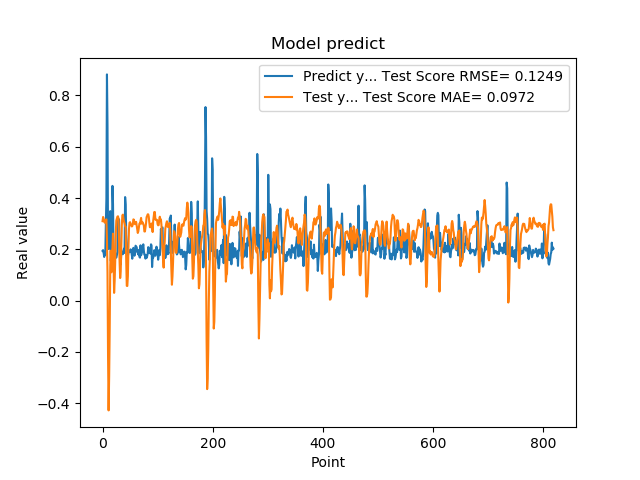

Values plotted in this chart, from the file beside it:
1.941800117492676059e-01, 3.098338893614253076e-01
1.970258951187133512e-01, 3.262694238562878213e-01
1.859861761331558505e-01, 3.183210711808756588e-01
1.705197989940643033e-01, 3.102680131149110343e-01
1.844120919704437256e-01, 3.040162255367514499e-01
1.779371052980423251e-01, 3.089082026020082417e-01
3.004232645034790039e-01, 3.130969554193389626e-01
3.969086110591887873e-01, 3.169117206483035853e-01
8.820003867149353027e-01, 2.379853085155052839e-01
6.841114759445190430e-01, 1.095343323062567820e-01
2.116497457027435580e-01, -2.170313267598661389e-01
2.014262527227401733e-01, -4.276909757005117885e-01
2.061583995819092074e-01, -2.941059777351606175e-01
3.160260915756225586e-01, -1.081670769493045803e-01
3.489396274089813232e-01, 1.367017331847423800e-01
1.544443815946578979e-01, 1.946511507827632104e-01
1.959947794675827026e-01, 1.106325322583935206e-01
1.894801408052444180e-01, 1.683020824375877633e-01
4.474425017833709162e-01, 2.074053374428930507e-01
3.771362304687500555e-01, 2.612833689616609889e-01
1.889318972826004028e-01, 1.396944659948217982e-01
1.752775162458419522e-01, 3.039170978524795633e-02
1.822472065687180121e-01, 7.701673328903690940e-02
1.866402029991149902e-01, 1.529955282462205080e-01
1.715678423643112183e-01, 2.598034967253262106e-01
1.676391065120696744e-01, 3.120060776558265525e-01
1.773854047060013095e-01, 3.202435143710870569e-01
1.872433423995972235e-01, 3.276311684543897207e-01
3.204146027565002441e-01, 3.289319716059574961e-01
3.134283721446990967e-01, 3.196061544842775937e-01
3.171058297157288153e-01, 2.249610794346987852e-01
2.202603369951247891e-01, 1.489606550064247747e-01
1.659800857305526733e-01, 8.817603490637401786e-02
1.415748745203018188e-01, 1.135116915990670855e-01
1.852595061063766479e-01, 2.039825290744750330e-01
1.814238876104354858e-01, 2.947875687436292691e-01
1.905867606401443481e-01, 3.322149332759849472e-01
1.810430586338043213e-01, 3.354467591940738513e-01
1.954265981912612915e-01, 3.185481278246488634e-01
2.029463946819305142e-01, 3.086908067541587752e-01
1.862521618604660034e-01, 3.014775456749781979e-01
4.038094580173492432e-01, 2.900463387376431279e-01
3.743042349815369207e-01, 2.887096215816006839e-01
2.572054266929626465e-01, 1.543903422563285832e-01
2.253161966800689420e-01, 5.789059163575395461e-02
1.787700653076171875e-01, 5.721720951692298857e-02
1.761920750141143799e-01, 9.527431074502744346e-02
1.861467957496643066e-01, 2.030779064778978071e-01
1.954011768102645874e-01, 2.786450506218648981e-01
1.907722949981689176e-01, 3.036453741466602074e-01
1.898660957813262939e-01, 3.060221222164714594e-01
2.001174986362457275e-01, 2.998547423237081788e-01
1.922753006219863892e-01, 2.959918466995335451e-01
1.810636967420578003e-01, 2.893083417121823930e-01
1.635809391736984530e-01, 2.903687063317597628e-01
1.916799396276473999e-01, 2.982131600508142744e-01
2.058236002922058105e-01, 3.168354615256495643e-01
1.857409924268722812e-01, 3.154487697610096064e-01
1.752161234617233276e-01, 3.010262377776842802e-01
1.845117062330245972e-01, 2.982943483456989564e-01
2.143009155988692682e-01, 3.025785762770006326e-01
... 759 more rows
